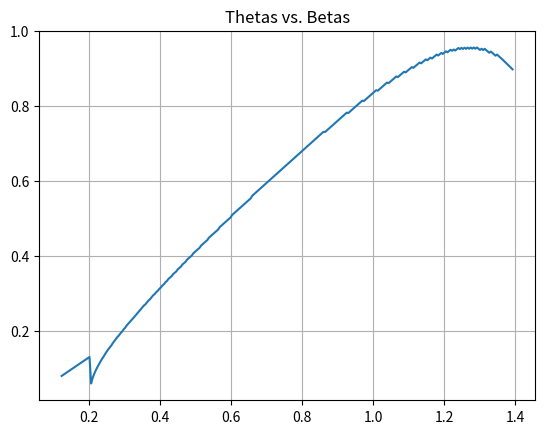

Generate this figure with matplotlib: (Note: this script raises an exception after producing the figure.)
import numpy as np
import matplotlib.pyplot as plt
from scipy.integrate import odeint
from scipy.integrate import solve_ivp

def oblique_shock_relations(beta, m_inf):
    gamma = 1.4
    m_inf_normal = m_inf * np.sin(beta)
    m2_normal = np.sqrt((m_inf_normal**2 + 2/(gamma-1)) / (2 * gamma / (gamma -1) * (m_inf_normal**2) - 1))
    deflection = np.arctan(2 / np.tan(beta) * (m_inf**2 * np.sin(beta) ** 2 - 1) / (m_inf ** 2 * (gamma + np.cos(2*beta)) +2) )
    m2 = m2_normal/(np.sin(beta-deflection))
    return [deflection, m2]

def postShock(m2, deflection, beta):
    gamma = 1.4
    vPrime = (2/((gamma - 1) * m2 * m2) + 1) ** (-0.5)
    vPrimeR = np.cos(beta-deflection) * vPrime 
    vPrimeTheta = np.sin(beta-deflection) * vPrime
    return [vPrimeR, vPrimeTheta]

def taylorMaccoll(s, theta):
    #theta is the polar coordinate, marching inwards
    #s is the state vector [v_r, v_theta]
    gamma = 1.4
    v_r, v_theta = s
    return np.array([v_theta, (v_theta ** 2 * v_r - (gamma - 1) / 2 * (1 - v_r ** 2 - v_theta ** 2) * (2 * v_r + v_theta / np.tan(theta))) / ((gamma - 1) / 2 * (1 - v_r ** 2 - v_theta ** 2) - v_theta ** 2)])

def solveConeAngle(beta, mach, gamma = 1.4):
    [deflection, m2] = oblique_shock_relations(beta, mach)
    [vR, vTheta] = postShock(m2, deflection, beta)
    # print(deflection, '<--deflection  m2-->', m2)
    # print(vR, '<--vR  vTheta-->',vTheta)
    s_0 = np.array([vR, -vTheta])
    theta_values = np.linspace(beta, 0.005, 200)
    results = odeint(taylorMaccoll, s_0, theta_values)
    v_r_values = results.T[0]
    v_theta_values = results.T[1]
    # Find the index where v_theta changes sign
    change_point_index = np.where(np.diff(np.sign(v_theta_values)))[0][0]
    # Print the corresponding theta value
    theta_change_point = 1/3 * (theta_values[change_point_index] + theta_values[change_point_index+1] + theta_values[change_point_index-1])
    # print(f'For M={mach} and B = {np.degrees(beta)}, the cone angle is: {np.degrees(theta_change_point)}')
    v_r_f = v_r_values[change_point_index]
    m_surf = np.sqrt((2/(gamma-1)) * (1/(1/(v_r_f**2) - 1)))

    return theta_change_point, m_surf

    
def findShockParameters(theta_c, mach, gamma=1.4):
    beta_max = np.arccos(
        np.sqrt(
            (3 * mach**2 * gamma - np.sqrt((gamma + 1) * (8 * mach**2 * gamma +
            mach**4 * gamma - 8 * mach**2 + mach**4 + 16)) - mach**2 + 4) / gamma
        ) / (2 * mach)
    )

    #beta_0=betamax-1
    #slope = (theta(betamax) - theta(betamax-2))/2
    #next_beta = beta_0-theta(beta_0)/slope
    #if next_beta < 0 next_beta = beta_0/2
    beta = beta_max-0.02
    i=0
    while True:
        stepSize = 0.02 * 0.9**i
        t=solveConeAngle(beta, mach, gamma)[0]-theta_c
        t_more = solveConeAngle(beta+stepSize,mach, gamma)[0]-theta_c
        t_less = solveConeAngle(beta-stepSize,mach, gamma)[0]-theta_c
        slope = (t_more-t_less)/(2*stepSize)
        beta_next = beta - t/slope
        if(beta_next<0):
            beta_next=beta/2
        print("Beta Guess: ", beta)
        print("Slope: ", slope)
        print("Guess at next Beta: ", beta_next)
        input("Press enter to continue")
        beta=beta_next
        i+=1



thetas = []
betas = np.deg2rad(np.arange(7,80,0.25))
for beta in betas:
    theta = solveConeAngle(beta, 5)[0]
    thetas.append(theta)

print(betas)
print(thetas)
plt.plot(np.array(betas), np.array(thetas))
plt.title('Thetas vs. Betas')
plt.grid(True)
plt.show()

findShockParameters(0.4, 5)
